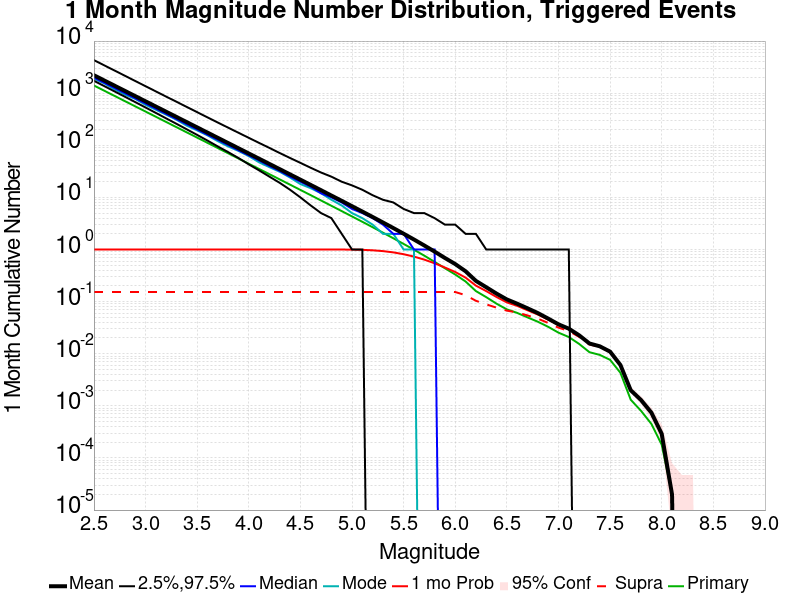

Data behind this chart, as committed beside it:
Mag, Mean, 2.5 %ile, 97.5 %ile, Median, Mode, 1 mo Probability, 1 mo Supra-Seis Prob, Primary Aftershocks Mean
2.5, 2207, 1728, 4307, 1989, 1889, 1.0, 0.1529, 1404
2.6, 1753, 1367, 3419, 1580, 1542, 1.0, 0.1529, 1115
2.7, 1392, 1080, 2719, 1256, 1180, 1.0, 0.1529, 885.6
2.8, 1106, 854.0, 2159, 999.0, 935.0, 1.0, 0.1529, 703.4
2.9, 878.5, 674.0, 1712, 794.0, 776.0, 1.0, 0.1529, 558.7
3.0, 697.7, 531.0, 1361, 631.0, 597.0, 1.0, 0.1529, 443.8
3.1, 554.2, 418.0, 1081, 502.0, 480.0, 1.0, 0.1529, 352.5
3.2, 440.2, 328.0, 858.0, 399.0, 387.0, 1.0, 0.1529, 279.9
3.3, 349.6, 258.0, 684.0, 317.0, 309.0, 1.0, 0.1529, 222.4
3.4, 277.6, 202.0, 543.0, 252.0, 237.0, 1.0, 0.1529, 176.6
3.5, 220.5, 158.0, 432.0, 201.0, 193.0, 1.0, 0.1529, 140.2
3.6, 175.1, 123.0, 343.0, 159.0, 155.0, 1.0, 0.1529, 111.4
3.7, 139, 95.0, 273.0, 127.0, 120.0, 1.0, 0.1529, 88.43
3.8, 110.4, 74.0, 218.0, 101.0, 95.0, 1.0, 0.1529, 70.22
3.9, 87.67, 57.0, 174.0, 80.0, 78.0, 1.0, 0.1529, 55.76
4.0, 69.58, 43.0, 139.0, 64.0, 62.0, 1.0, 0.1529, 44.25
4.1, 55.23, 33.0, 111.0, 51.0, 47.0, 1.0, 0.1529, 35.12
4.2, 43.85, 25.0, 89.0, 40.0, 38.0, 1.0, 0.1529, 27.88
4.3, 34.79, 19.0, 71.0, 32.0, 31.0, 1.0, 0.1529, 22.12
4.4, 27.6, 14.0, 57.0, 25.0, 24.0, 1.0, 0.1529, 17.55
4.5, 21.88, 10.0, 46.0, 20.0, 18.0, 1.0, 0.1529, 13.91
4.6, 17.34, 7.0, 37.0, 16.0, 15.0, 1.0, 0.1529, 11.02
4.7, 13.73, 5.0, 30.0, 12.0, 12.0, 1, 0.1529, 8.728
4.8, 10.86, 4.0, 25.0, 10.0, 9.0, 0.9997, 0.1529, 6.903
4.9, 8.589, 2.0, 20.0, 8.0, 7.0, 0.9988, 0.1529, 5.459
5.0, 6.78, 1.0, 17.0, 6.0, 5.0, 0.995, 0.1529, 4.311
5.1, 5.346, 1.0, 14.0, 5.0, 4.0, 0.9852, 0.1529, 3.402
5.2, 4.206, 0.0, 11.0, 4.0, 3.0, 0.9654, 0.1529, 2.677
5.3, 3.299, 0.0, 9.0, 3.0, 2.0, 0.9317, 0.1529, 2.101
5.4, 2.579, 0.0, 8.0, 2.0, 2.0, 0.8807, 0.1529, 1.643
5.5, 2.009, 0.0, 6.0, 2.0, 1.0, 0.8124, 0.1529, 1.279
5.6, 1.555, 0.0, 5.0, 1.0, 1.0, 0.7309, 0.1529, 0.9916
5.7, 1.195, 0.0, 5.0, 1.0, 0.0, 0.6399, 0.1529, 0.7622
5.8, 0.9115, 0.0, 4.0, 1.0, 0.0, 0.544, 0.1529, 0.5793
5.9, 0.6873, 0.0, 3.0, 0.0, 0.0, 0.4512, 0.1529, 0.4366
6.0, 0.5254, 0.0, 3.0, 0.0, 0.0, 0.3702, 0.1528, 0.3312
6.1, 0.3825, 0.0, 2.0, 0.0, 0.0, 0.2887, 0.1329, 0.2434
6.2, 0.2501, 0.0, 2.0, 0.0, 0.0, 0.2028, 0.1037, 0.1594
6.3, 0.1888, 0.0, 1.0, 0.0, 0.0, 0.1592, 0.08866, 0.1219
6.4, 0.1424, 0.0, 1.0, 0.0, 0.0, 0.1225, 0.0765, 0.09122
6.5, 0.1101, 0.0, 1.0, 0.0, 0.0, 0.09664, 0.06711, 0.07094
6.6, 0.09115, 0.0, 1.0, 0.0, 0.0, 0.08288, 0.06193, 0.06071
6.7, 0.07441, 0.0, 1.0, 0.0, 0.0, 0.06835, 0.05429, 0.0498
6.8, 0.0603, 0.0, 1.0, 0.0, 0.0, 0.05654, 0.04713, 0.04113
6.9, 0.04728, 0.0, 1.0, 0.0, 0.0, 0.04515, 0.03896, 0.03285
7.0, 0.03665, 0.0, 1.0, 0.0, 0.0, 0.03556, 0.03166, 0.02539
7.1, 0.03027, 0.0, 1.0, 0.0, 0.0, 0.02959, 0.02734, 0.02092
7.2, 0.02258, 0.0, 0.0, 0.0, 0.0, 0.02223, 0.02104, 0.01542
7.3, 0.01573, 0.0, 0.0, 0.0, 0.0, 0.01556, 0.01502, 0.0107
7.4, 0.01388, 0.0, 0.0, 0.0, 0.0, 0.01375, 0.01355, 0.0095
7.5, 0.01097, 0.0, 0.0, 0.0, 0.0, 0.0109, 0.01081, 0.00763
7.6, 0.00608, 0.0, 0.0, 0.0, 0.0, 0.00608, 0.00603, 0.00431
7.7, 0.00199, 0.0, 0.0, 0.0, 0.0, 0.00199, 0.00197, 0.00131
7.8, 0.00129, 0.0, 0.0, 0.0, 0.0, 0.00129, 0.00127, 8.0E-4
7.9, 7.4E-4, 0.0, 0.0, 0.0, 0.0, 7.4E-4, 7.4E-4, 4.5E-4
8.0, 2.9E-4, 0.0, 0.0, 0.0, 0.0, 2.9E-4, 2.9E-4, 1.8E-4
8.1, 2.0E-5, 0.0, 0.0, 0.0, 0.0, 2.0E-5, 2.0E-5, 2.0E-5
8.2, 0.0, 0.0, 0.0, 0.0, 0.0, 0.0, 0.0, 0.0
8.3, 0.0, 0.0, 0.0, 0.0, 0.0, 0.0, 0.0, 0.0
8.4, 0.0, 0.0, 0.0, 0.0, 0.0, 0.0, 0.0, 0.0
... 6 more rows
